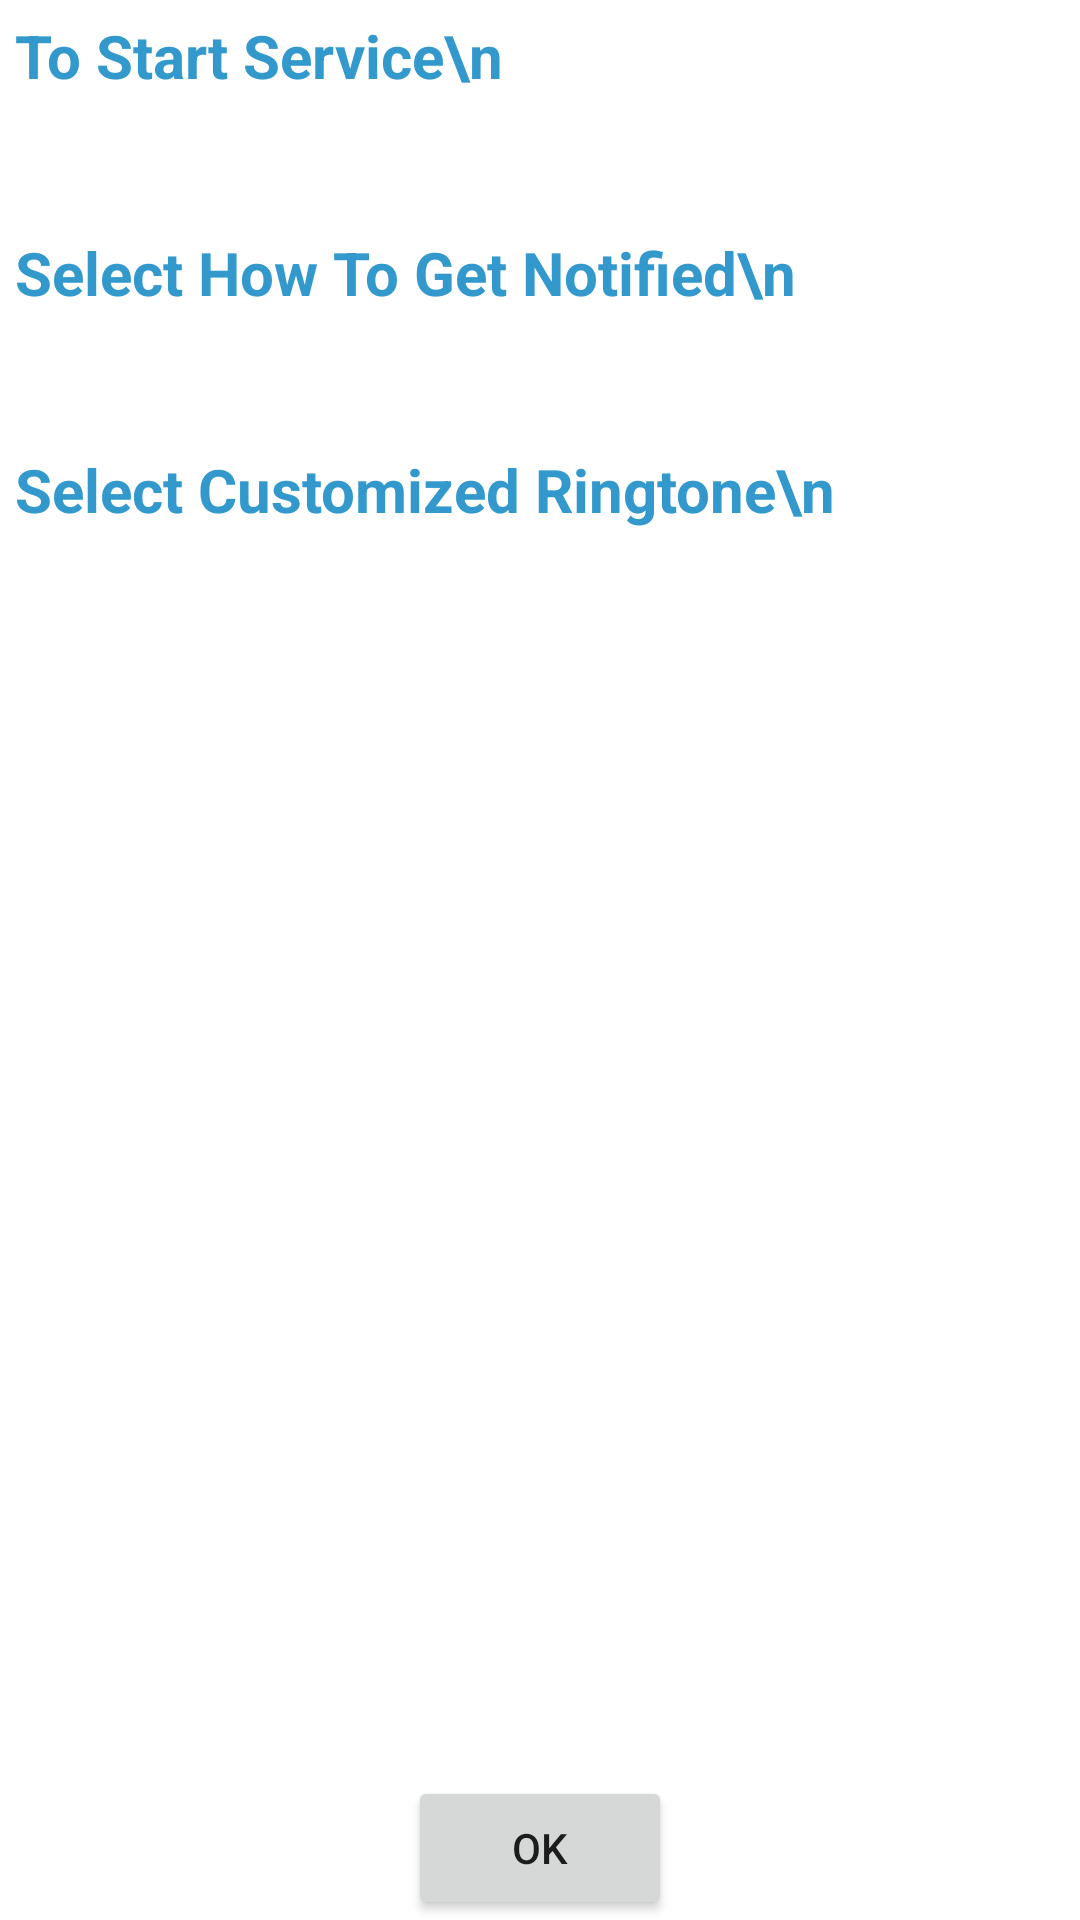

Reconstruct the res/layout file that produces this screen, plus the resources it refers to.
<!-- AndroidManifest.xml: fallback theme Theme.MaterialComponents.DayNight.NoActionBar -->
<!-- res/layout/activity_help.xml -->
<RelativeLayout xmlns:android="http://schemas.android.com/apk/res/android"
    xmlns:tools="http://schemas.android.com/tools"
    android:layout_width="match_parent"
    android:layout_height="match_parent"
    android:orientation="vertical"
    tools:context=".HELP" >
    
	<ScrollView
	    android:id="@+id/SCROLLER"
	    android:layout_width="fill_parent"
	    android:layout_height="fill_parent"
	    android:layout_above="@+id/okButton"
	    android:layout_alignParentTop="true"
	    android:fillViewport="true"
	    android:gravity="left"
	    android:padding="5dp"
	    android:scrollbars="vertical" >

	    <TableLayout xmlns:android="http://schemas.android.com/apk/res/android"
        	android:id="@+id/tl_question"
            android:layout_width="fill_parent" 
            android:layout_height="wrap_content" 
            android:shrinkColumns="1">
            
	        <TableRow>
			    <TextView
				    android:id="@+id/Text1"
				    android:text="To Start Service\n"
				    android:textSize="20dp"
				    android:textStyle="bold"
				    android:textColor="#3399CC"
				    android:layout_height="wrap_content"
				    android:layout_width="wrap_content" />
		    </TableRow>
		    <TableRow>
			    <TextView
				    android:id="@+id/Text2"
				    android:text="Connect to your bluetooth device and press the power button to start service\n\n"
				    android:textSize="18dp"
				    android:textColor="#FFFFFF"
				    android:layout_height="wrap_content"
				    android:layout_width="wrap_content" />
		    </TableRow>
		    
		    <TableRow>
			    <TextView
				    android:id="@+id/Text3"
				    android:text="Select How To Get Notified\n"
				    android:textSize="20dp"
				    android:textStyle="bold"
				    android:textColor="#3399CC"
				    android:layout_height="wrap_content"
				    android:layout_width="wrap_content" />
			</TableRow>
			
		    <TableRow>
			    <TextView
				    android:id="@+id/Text4"
				    android:text="Check ringtone or vibrate checkboxes to choose how you want to be notified.\n\n"
				    android:textSize="18dp"
				    android:textColor="#FFFFFF"
				    android:layout_height="wrap_content"
				    android:layout_width="wrap_content" />
		    </TableRow>
		    
		    <TableRow>
			    <TextView
				    android:id="@+id/Text5"
				    android:text="Select Customized Ringtone\n"
				    android:textSize="20dp"
				    android:textStyle="bold"
				    android:textColor="#3399CC"
				    android:layout_height="wrap_content"
				    android:layout_width="wrap_content" />
			</TableRow>
			
		    <TableRow>
			    <TextView
				    android:id="@+id/Text6"
				    android:text="Click on &quot;Select&quot; Ringtone to choose a ringtone. This ringtine will be played when Bluetooth device is disconnected\n\n"
				    android:textSize="18dp"
				    android:textColor="#FFFFFF"
				    android:layout_height="wrap_content"
				    android:layout_width="wrap_content" />
		    </TableRow>
		    
		</TableLayout>
    </ScrollView>

	<Button
	    android:id="@+id/okButton"
	    android:layout_width="wrap_content"
	    android:layout_height="wrap_content"
	    android:layout_alignParentBottom="true"
	    android:layout_centerHorizontal="true"
	    android:text="OK" />
	
</RelativeLayout>
<!-- resources referenced by this layout -->
<resources>

</resources>
